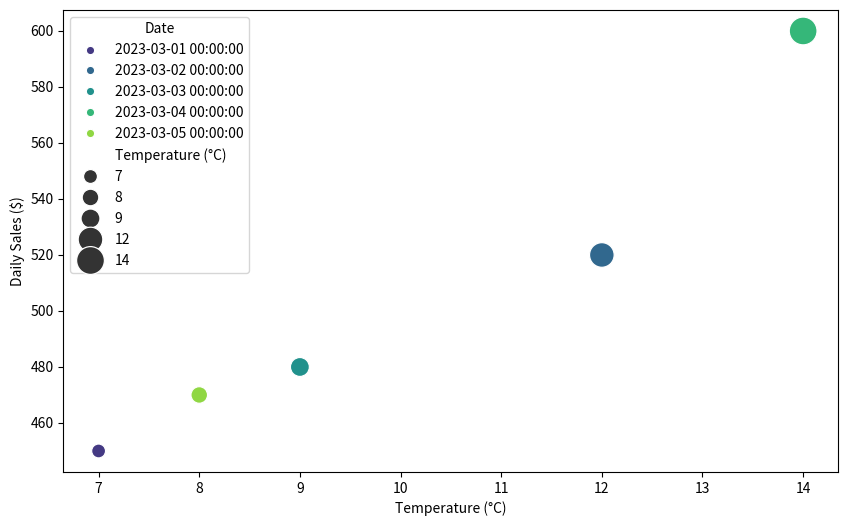

Reproduce this figure in Python.

import seaborn as sns
import matplotlib.pyplot as plt
import pandas as pd

# Create DataFrame from the data provided
data = [
    {'Date': '2023-03-01', 'Temperature (°C)': 7, 'Daily Sales ($)': 450},
    {'Date': '2023-03-02', 'Temperature (°C)': 12, 'Daily Sales ($)': 520},
    {'Date': '2023-03-03', 'Temperature (°C)': 9, 'Daily Sales ($)': 480},
    {'Date': '2023-03-04', 'Temperature (°C)': 14, 'Daily Sales ($)': 600},
    {'Date': '2023-03-05', 'Temperature (°C)': 8, 'Daily Sales ($)': 470}
]
df = pd.DataFrame(data)

# Convert 'Date' column to datetime
df['Date'] = pd.to_datetime(df['Date'])

# Generate a scatterplot
plt.figure(figsize=(10, 6))
scatter_plot = sns.scatterplot(
    data=df,
    x='Temperature (°C)', 
    y='Daily Sales ($)',
    hue='Date',  # encode date on color
    size='Temperature (°C)',  # use temperature for size encoding
    sizes=(100, 400),  # specify the range of sizes
    palette='viridis',  # use a color palette that represents time well
    legend='full'  # display a legend for size and hue
)

# Improve the appearance of the legend (dates might appear in a non-readable way)
handles, labels = scatter_plot.get_legend_handles_labels()
plt.legend(handles=handles[1:], labels=labels[1:], title='Date')

# Show the plot
plt.show()
